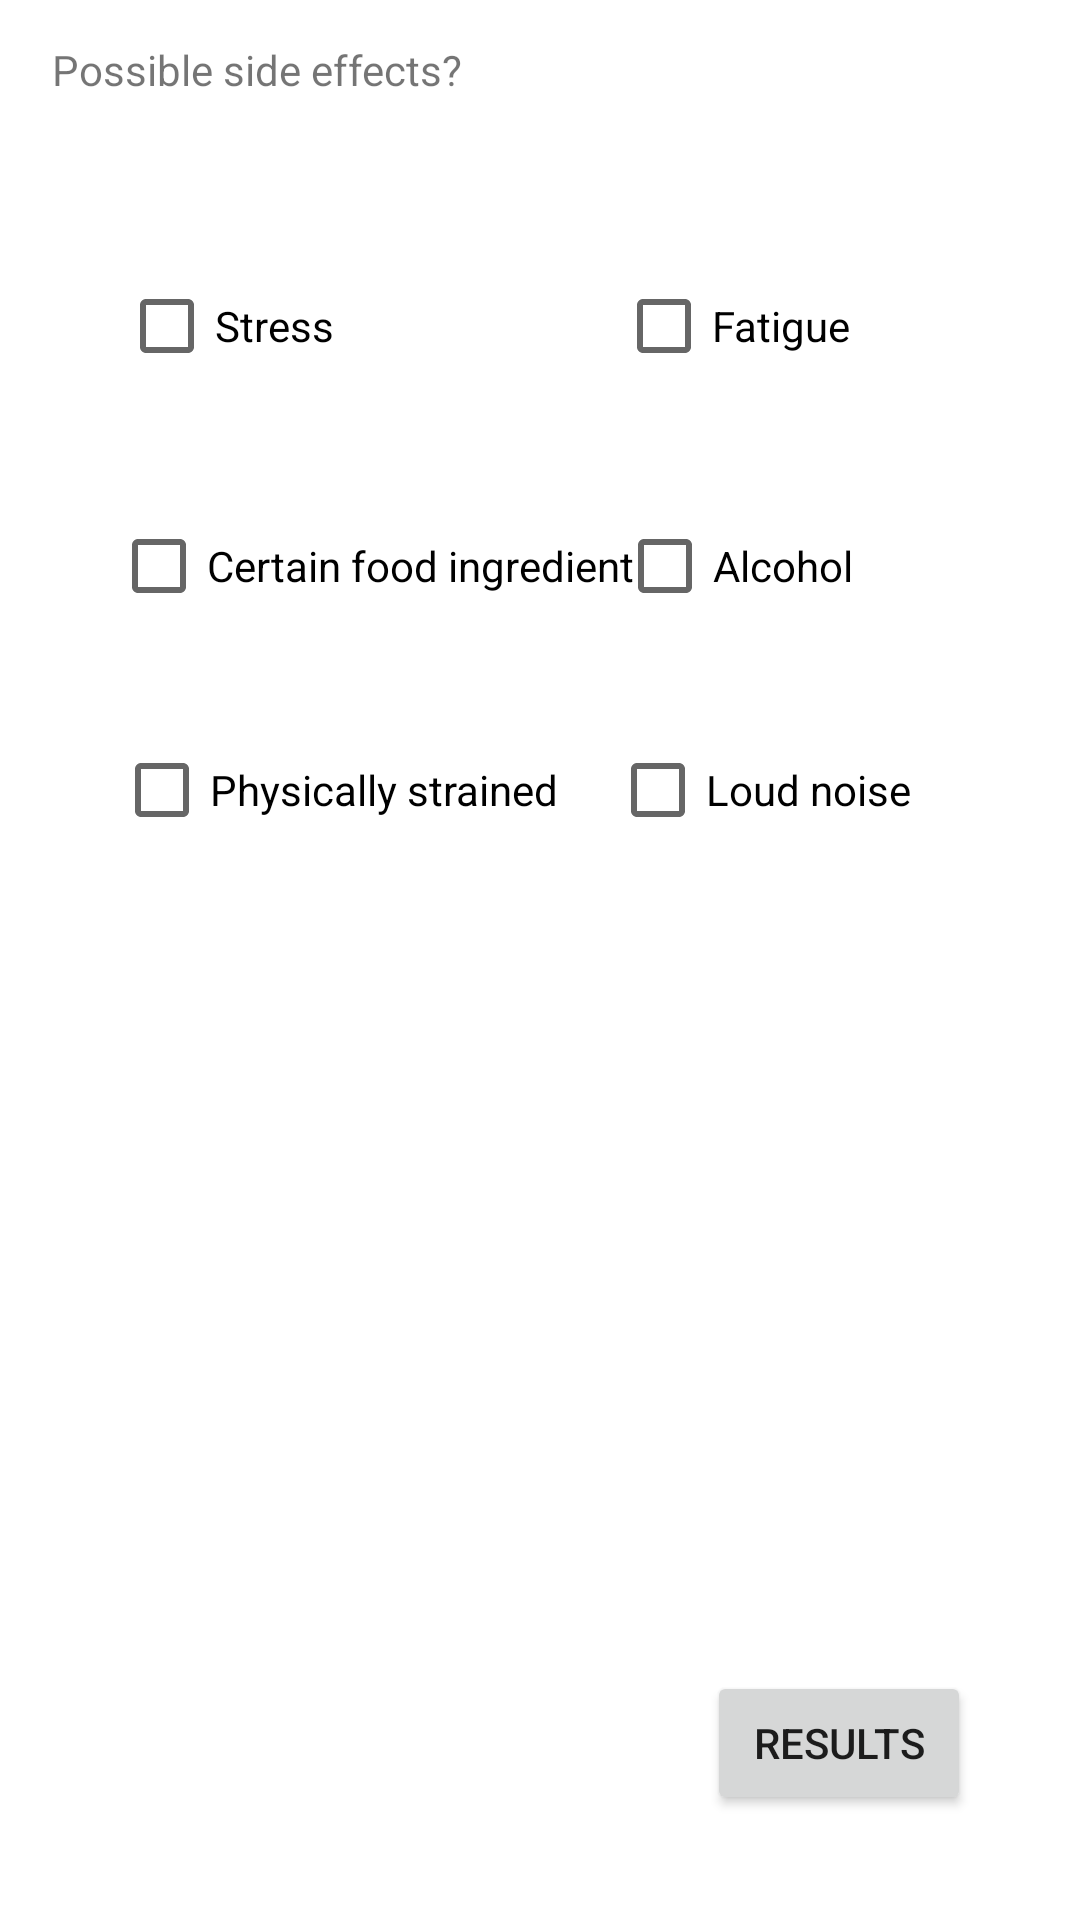

Layout XML and referenced resources for this Android screen:
<!-- AndroidManifest.xml: application theme Theme.Prjekti -->
<!-- res/layout/activity_main.xml -->
<?xml version="1.0" encoding="utf-8"?>
<androidx.constraintlayout.widget.ConstraintLayout xmlns:android="http://schemas.android.com/apk/res/android"
    xmlns:app="http://schemas.android.com/apk/res-auto"
    xmlns:tools="http://schemas.android.com/tools"
    android:layout_width="match_parent"
    android:layout_height="match_parent"
    tools:context=".PredisposingFactors">

    <TextView
        android:id="@+id/predisposingFactorsTextView"
        android:layout_width="wrap_content"
        android:layout_height="wrap_content"
        android:text="Possible side effects?"
        app:layout_constraintBottom_toBottomOf="parent"
        app:layout_constraintEnd_toEndOf="parent"
        app:layout_constraintHorizontal_bias="0.078"
        app:layout_constraintStart_toStartOf="parent"
        app:layout_constraintTop_toTopOf="parent"
        app:layout_constraintVertical_bias="0.022" />


    <CheckBox
        android:id="@+id/stressCheckBox"
        android:layout_width="wrap_content"
        android:layout_height="wrap_content"
        android:text="Stress"
        app:layout_constraintBottom_toBottomOf="parent"
        app:layout_constraintEnd_toEndOf="parent"
        app:layout_constraintHorizontal_bias="0.138"
        app:layout_constraintStart_toStartOf="parent"
        app:layout_constraintTop_toTopOf="parent"
        app:layout_constraintVertical_bias="0.143" />

    <CheckBox
        android:id="@+id/fatigueCheckBox"
        android:layout_width="wrap_content"
        android:layout_height="wrap_content"
        android:text="Fatigue"
        app:layout_constraintBottom_toBottomOf="parent"
        app:layout_constraintEnd_toEndOf="parent"
        app:layout_constraintHorizontal_bias="0.729"
        app:layout_constraintStart_toStartOf="parent"
        app:layout_constraintTop_toTopOf="parent"
        app:layout_constraintVertical_bias="0.143" />

    <CheckBox
        android:id="@+id/alcoholCheckBox"
        android:layout_width="wrap_content"
        android:layout_height="wrap_content"
        android:text="Alcohol"
        app:layout_constraintBottom_toBottomOf="parent"
        app:layout_constraintEnd_toEndOf="parent"
        app:layout_constraintHorizontal_bias="0.731"
        app:layout_constraintStart_toStartOf="parent"
        app:layout_constraintTop_toTopOf="parent"
        app:layout_constraintVertical_bias="0.278" />

    <CheckBox
        android:id="@+id/foodCheckBox"
        android:layout_width="wrap_content"
        android:layout_height="wrap_content"
        android:text="Certain food ingredient"
        app:layout_constraintBottom_toBottomOf="parent"
        app:layout_constraintEnd_toEndOf="parent"
        app:layout_constraintHorizontal_bias="0.2"
        app:layout_constraintStart_toStartOf="parent"
        app:layout_constraintTop_toTopOf="parent"
        app:layout_constraintVertical_bias="0.278" />

    <CheckBox
        android:id="@+id/noiseCheckBox"
        android:layout_width="wrap_content"
        android:layout_height="wrap_content"
        android:text="Loud noise"
        app:layout_constraintBottom_toBottomOf="parent"
        app:layout_constraintEnd_toEndOf="parent"
        app:layout_constraintHorizontal_bias="0.783"
        app:layout_constraintStart_toStartOf="parent"
        app:layout_constraintTop_toTopOf="parent"
        app:layout_constraintVertical_bias="0.404" />

    <CheckBox
        android:id="@+id/physicalCheckBox"
        android:layout_width="wrap_content"
        android:layout_height="wrap_content"
        android:text="Physically strained"
        app:layout_constraintBottom_toBottomOf="parent"
        app:layout_constraintEnd_toEndOf="parent"
        app:layout_constraintHorizontal_bias="0.179"
        app:layout_constraintStart_toStartOf="parent"
        app:layout_constraintTop_toTopOf="parent"
        app:layout_constraintVertical_bias="0.404" />


    <Button
        android:id="@+id/resultsButton"
        android:layout_width="wrap_content"
        android:layout_height="wrap_content"
        android:onClick="resultsButtonPressed"
        android:text="Results"
        app:layout_constraintBottom_toBottomOf="parent"
        app:layout_constraintEnd_toEndOf="parent"
        app:layout_constraintHorizontal_bias="0.866"
        app:layout_constraintStart_toStartOf="parent"
        app:layout_constraintTop_toTopOf="parent"
        app:layout_constraintVertical_bias="0.941" />

</androidx.constraintlayout.widget.ConstraintLayout>
<!-- resources referenced by this layout -->
<resources>
  <style name="Theme.Prjekti" parent="Theme.MaterialComponents.DayNight.DarkActionBar">
          
          <item name="colorPrimary">@color/purple_500</item>
          <item name="colorPrimaryVariant">@color/purple_700</item>
          <item name="colorOnPrimary">@color/white</item>
          
          <item name="colorSecondary">@color/teal_200</item>
          <item name="colorSecondaryVariant">@color/teal_700</item>
          <item name="colorOnSecondary">@color/black</item>
          
          <item name="android:statusBarColor" tools:targetApi="l">?attr/colorPrimaryVariant</item>
          
      </style>
  <!-- not gathered from this repository: default colours our renderer supplied (Android Studio template values) -->
  <color name="purple_500">#FF6200EE</color>
  <color name="purple_700">#FF3700B3</color>
  <color name="teal_200">#FF03DAC5</color>
  <color name="teal_700">#FF018786</color>
  <color name="black">#FF000000</color>
  <color name="white">#FFFFFFFF</color>
</resources>
